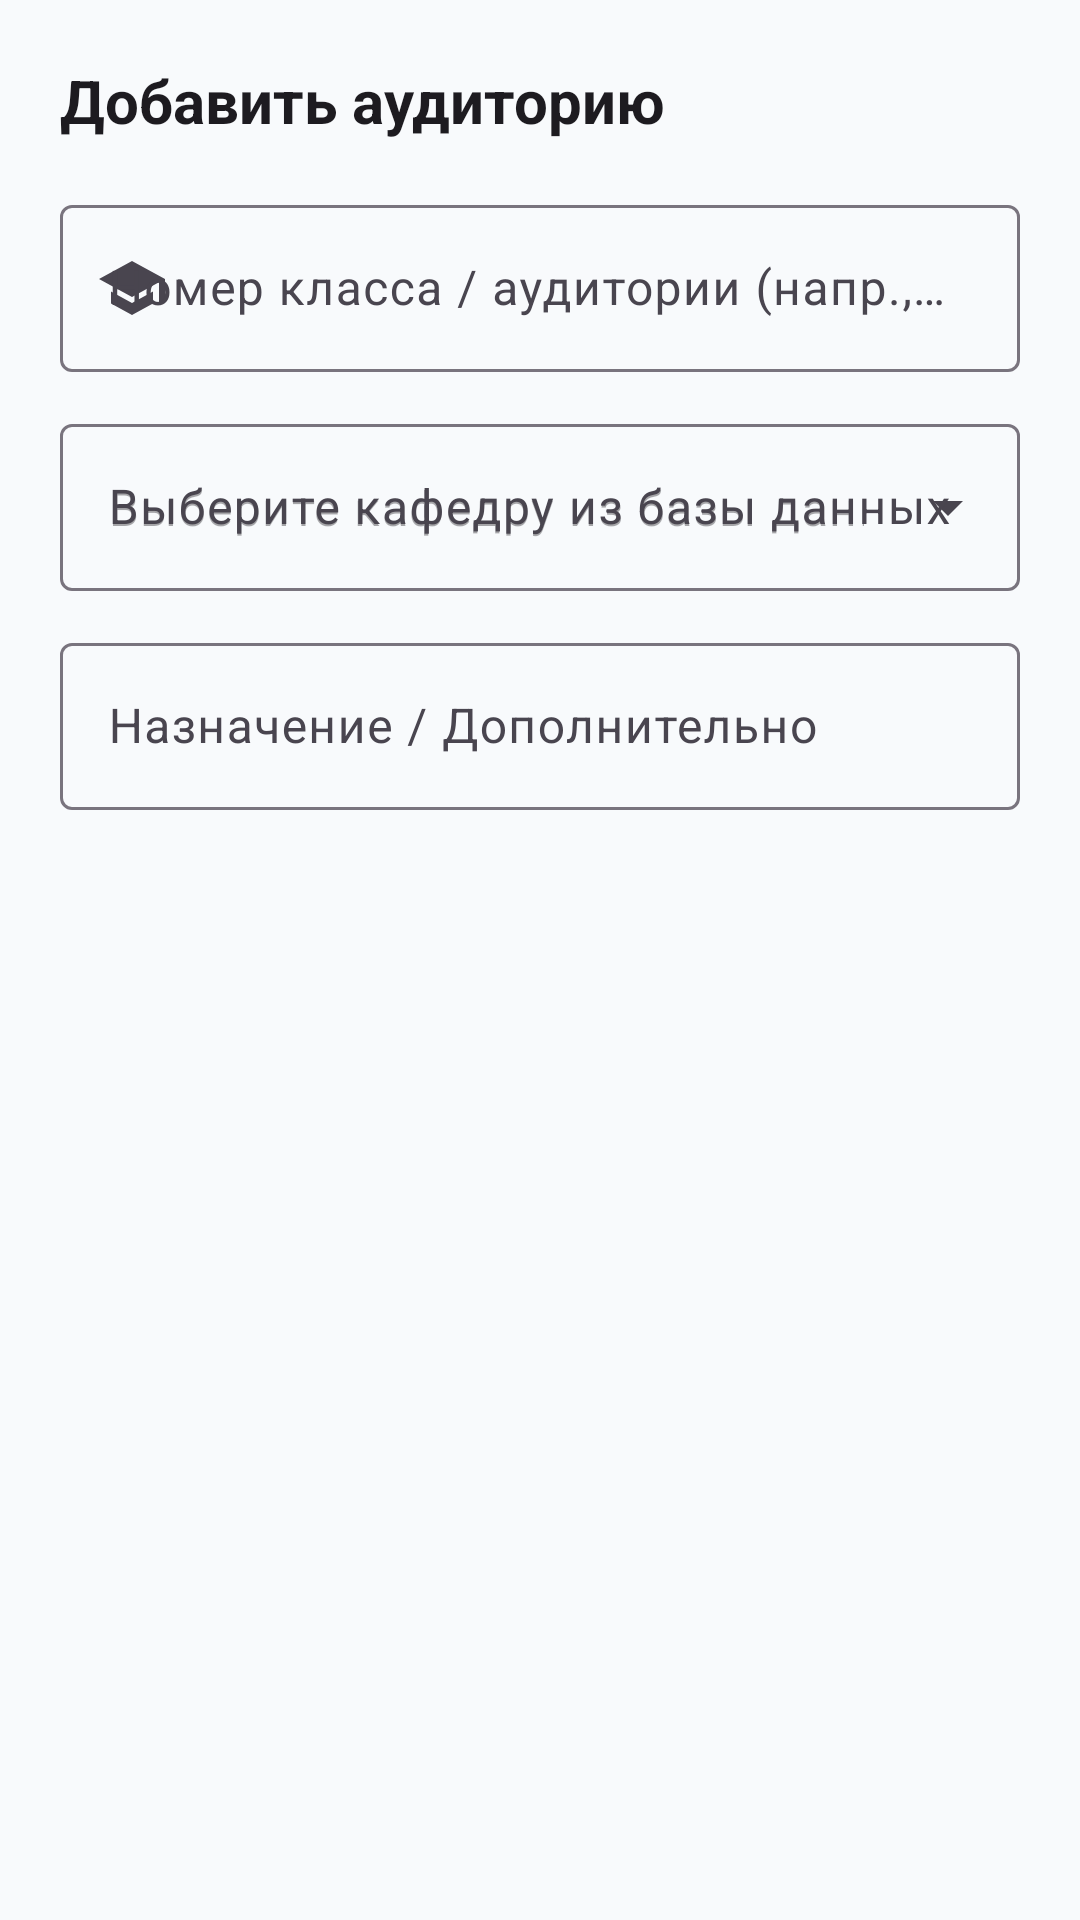

Here is an Android app screen rendered from its layout file. Give the layout XML and the strings, colors and styles it references.
<!-- AndroidManifest.xml: application theme Theme.SoftwareIndex -->
<!-- res/layout/dialog_add_edit_room.xml -->
<?xml version="1.0" encoding="utf-8"?>
<ScrollView xmlns:android="http://schemas.android.com/apk/res/android"
    xmlns:app="http://schemas.android.com/apk/res-auto"
    android:layout_width="match_parent"
    android:layout_height="wrap_content"
    android:padding="20dp">

    <LinearLayout
        android:layout_width="match_parent"
        android:layout_height="wrap_content"
        android:orientation="vertical">

        
        <TextView
            android:id="@+id/tv_dialog_title"
            android:layout_width="match_parent"
            android:layout_height="wrap_content"
            android:layout_marginBottom="16dp"
            android:text="@string/title_add_room"
            android:textColor="?attr/colorOnSurface"
            android:textSize="20sp"
            android:textStyle="bold" />

        
        <com.google.android.material.textfield.TextInputLayout
            android:id="@+id/til_room_number"
            style="@style/Widget.Material3.TextInputLayout.OutlinedBox"
            android:layout_width="match_parent"
            android:layout_height="wrap_content"
            android:layout_marginBottom="12dp"
            android:hint="@string/hint_room_number"
            app:startIconDrawable="@drawable/ic_classroom">

            <com.google.android.material.textfield.TextInputEditText
                android:id="@+id/et_room_number"
                android:layout_width="match_parent"
                android:layout_height="wrap_content"
                android:inputType="text"
                android:maxLines="1" />
        </com.google.android.material.textfield.TextInputLayout>

        
        <com.google.android.material.textfield.TextInputLayout
            android:id="@+id/til_department"
            style="@style/Widget.Material3.TextInputLayout.OutlinedBox.ExposedDropdownMenu"
            android:layout_width="match_parent"
            android:layout_height="wrap_content"
            android:layout_marginBottom="12dp"
            android:hint="@string/hint_department">

            <AutoCompleteTextView
                android:id="@+id/actv_department"
                android:layout_width="match_parent"
                android:layout_height="wrap_content"
                android:hint="@string/hint_department"
                android:inputType="none" />
        </com.google.android.material.textfield.TextInputLayout>

        
        <com.google.android.material.textfield.TextInputLayout
            android:id="@+id/til_notes"
            style="@style/Widget.Material3.TextInputLayout.OutlinedBox"
            android:layout_width="match_parent"
            android:layout_height="wrap_content"
            android:layout_marginBottom="16dp"
            android:hint="@string/hint_notes">

            <com.google.android.material.textfield.TextInputEditText
                android:id="@+id/et_notes"
                android:layout_width="match_parent"
                android:layout_height="wrap_content"
                android:inputType="text"
                android:maxLines="1" />
        </com.google.android.material.textfield.TextInputLayout>

    </LinearLayout>
</ScrollView>
<!-- resources referenced by this layout -->
<resources>
  <!-- drawable ic_classroom (drawable) -->
  <vector xmlns:android="http://schemas.android.com/apk/res/android"
      android:width="24dp"
      android:height="24dp"
      android:viewportWidth="24"
      android:viewportHeight="24">
      <path
          android:fillColor="#FF000000"
          android:pathData="M12,3L1,9l11,6l9,-4.91V17h2V9L12,3zM5,13.18v4l7,3.82l7,-3.82v-4L12,17L5,13.18z" />
  </vector>
  <string name="hint_department">Выберите кафедру из базы данных</string>
  <string name="hint_notes">Назначение / Дополнительно</string>
  <string name="hint_room_number">Номер класса / аудитории (напр., 210 или 402-а)</string>
  <string name="title_add_room">Добавить аудиторию</string>
  <style name="Theme.SoftwareIndex" parent="Base.Theme.SoftwareIndex" />
  <style name="Base.Theme.SoftwareIndex" parent="Theme.Material3.DayNight.NoActionBar">
          <item name="colorPrimary">@color/primary_blue</item>
          <item name="colorOnPrimary">@color/on_primary</item>
          <item name="colorSecondary">@color/secondary_teal</item>
          <item name="android:colorBackground">@color/bg_light</item>
          <item name="colorSurface">@color/surface_card</item>
      </style>
  <color name="primary_blue">#1A56DB</color>
  <color name="on_primary">#FFFFFF</color>
  <color name="secondary_teal">#0D9488</color>
  <color name="bg_light">#F8FAFC</color>
  <color name="surface_card">#FFFFFF</color>
</resources>
